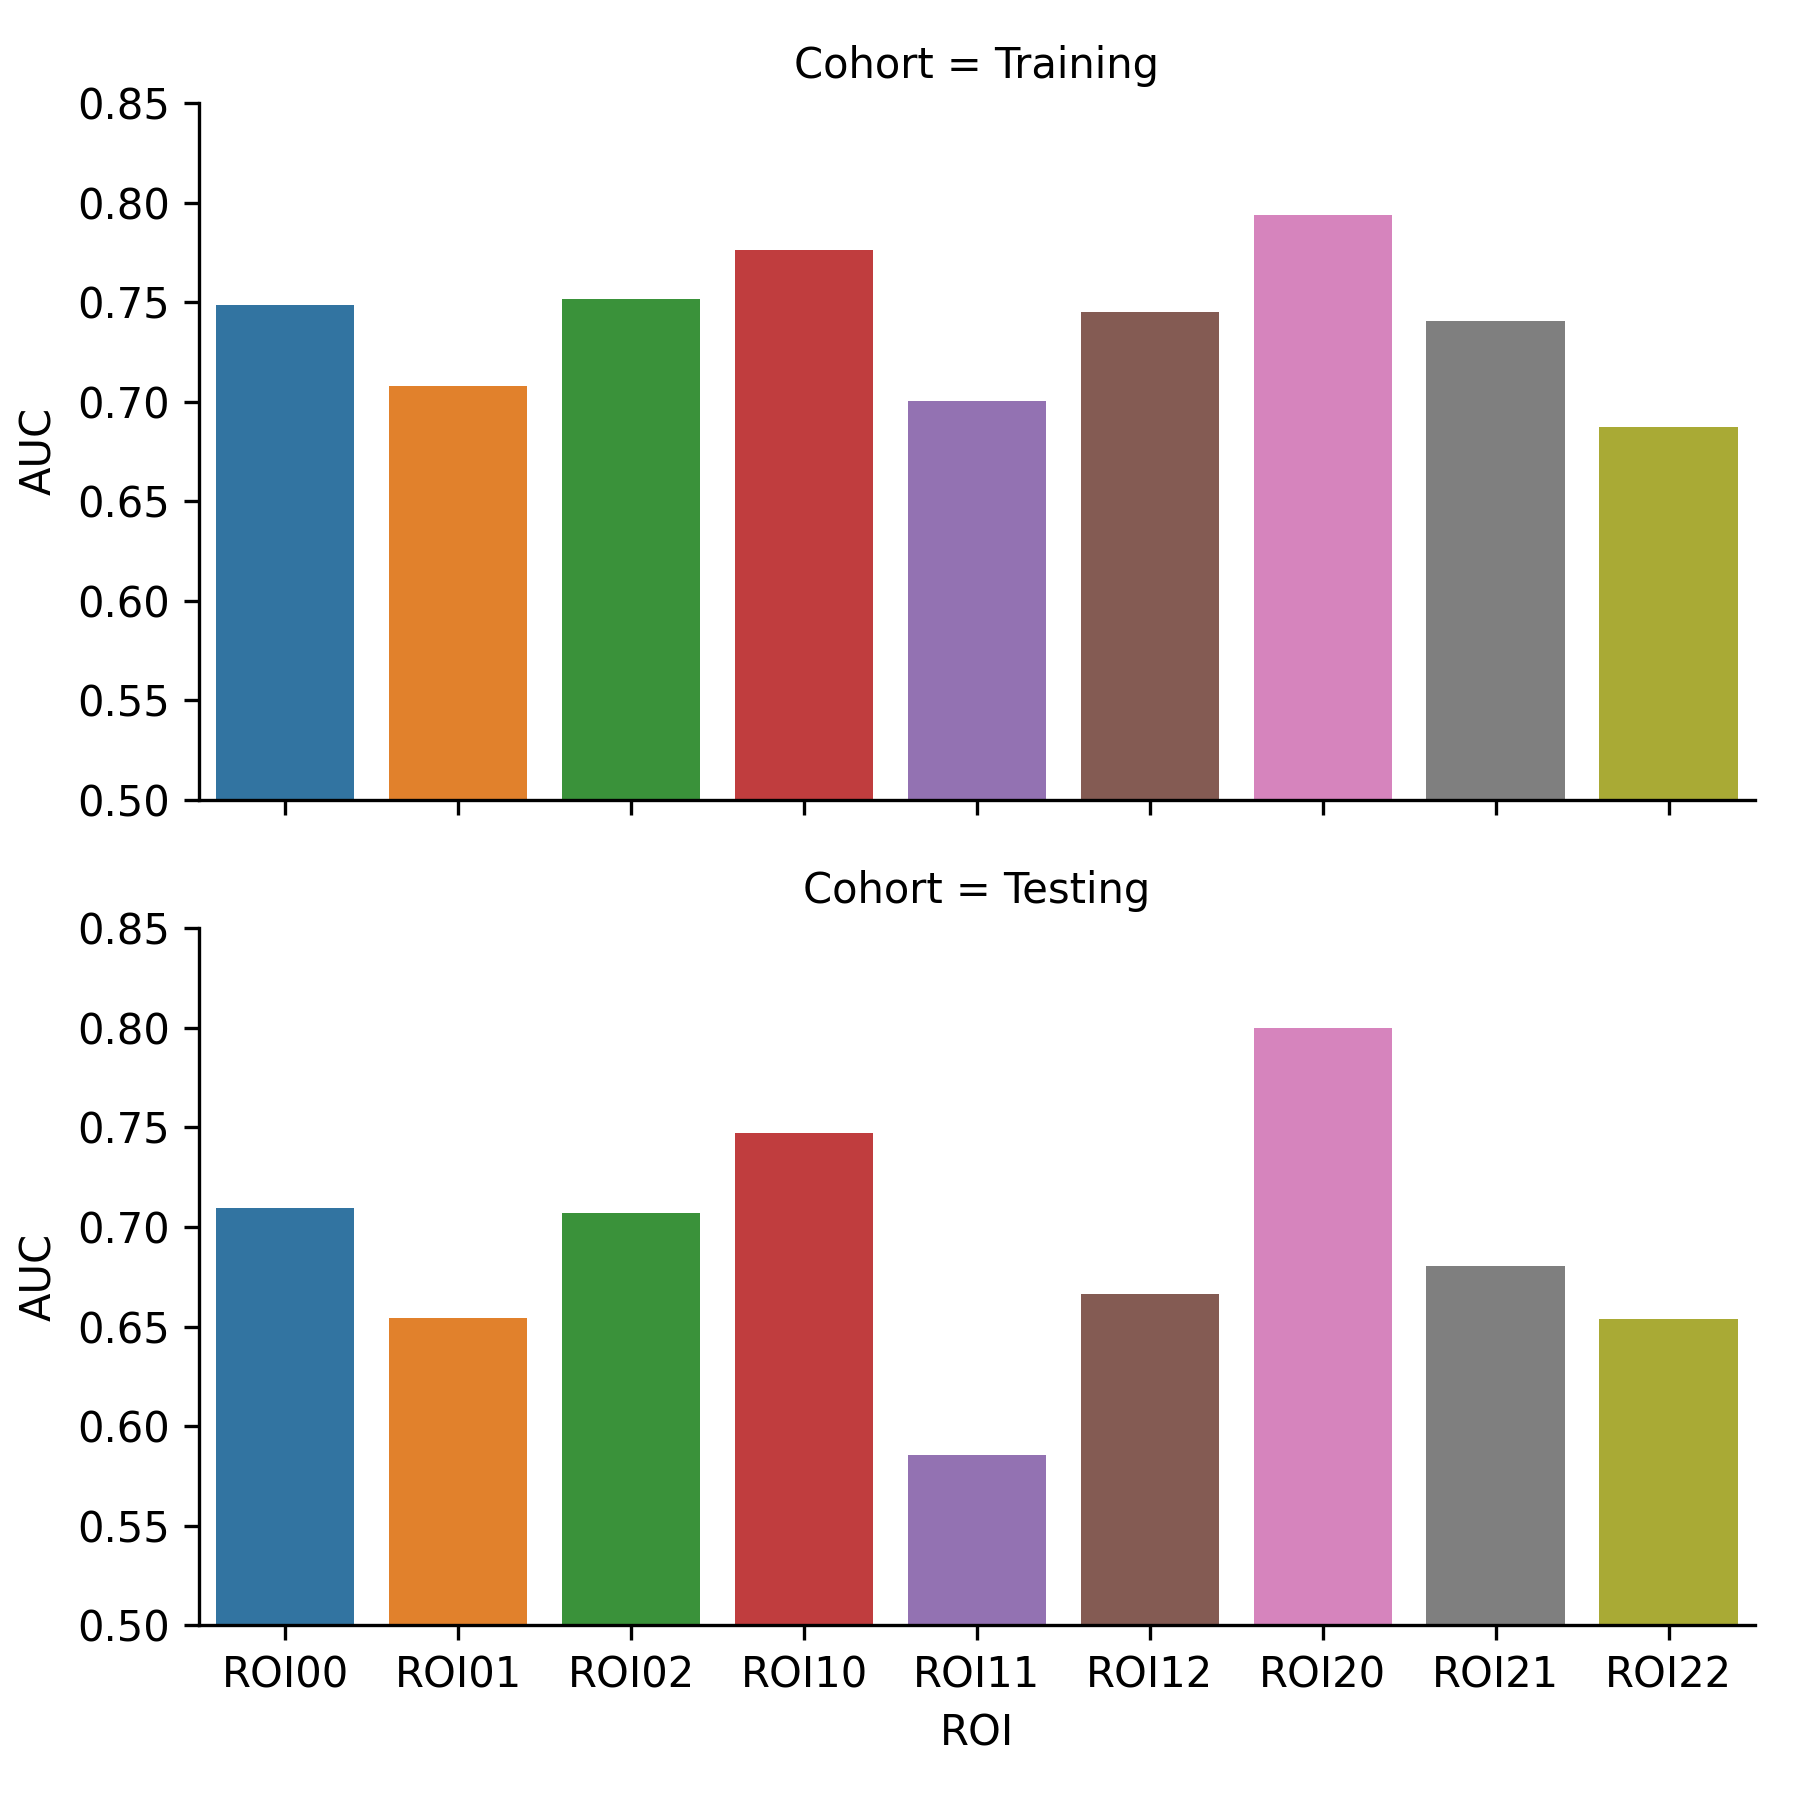

Values plotted in this chart, from the file beside it:
, Cohort, AUC, ROI
0, Training, 0.7487, ROI00
1, Testing, 0.7093, ROI00
0, Training, 0.7078, ROI01
1, Testing, 0.6541, ROI01
0, Training, 0.7516, ROI02
1, Testing, 0.7069, ROI02
0, Training, 0.7762, ROI10
1, Testing, 0.747, ROI10
0, Training, 0.7003, ROI11
1, Testing, 0.5857, ROI11
0, Training, 0.7451, ROI12
1, Testing, 0.6661, ROI12
0, Training, 0.7936, ROI20
1, Testing, 0.8, ROI20
0, Training, 0.7405, ROI21
1, Testing, 0.6805, ROI21
0, Training, 0.6872, ROI22
1, Testing, 0.6536, ROI22
